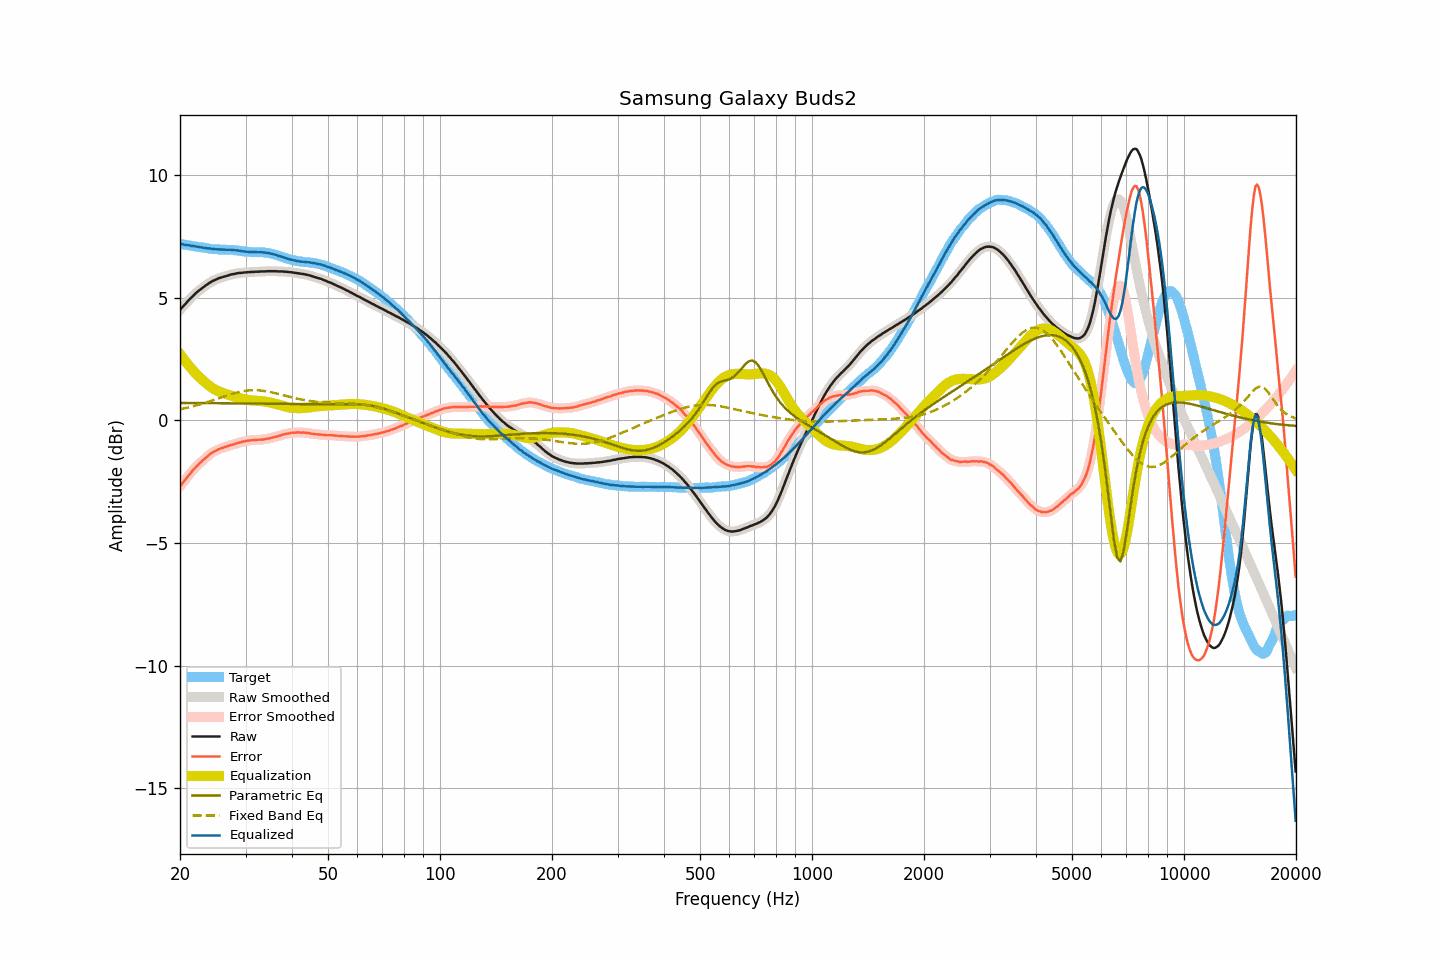

The file beside this chart, header and first rows:
frequency, raw, smoothed, error, error_smoothed, equalization, parametric_eq, fixed_band_eq, equalized_raw, equalized_smoothed, target
20.00, 4.50, 4.50, -2.69, -2.69, 2.70, 0.71, 0.45, 7.20, 7.20, 7.19
20.20, 4.58, 4.57, -2.60, -2.61, 2.61, 0.71, 0.46, 7.19, 7.18, 7.18
20.40, 4.65, 4.65, -2.52, -2.52, 2.52, 0.71, 0.48, 7.17, 7.17, 7.17
20.61, 4.72, 4.72, -2.44, -2.44, 2.44, 0.71, 0.49, 7.15, 7.15, 7.16
20.81, 4.79, 4.79, -2.36, -2.36, 2.35, 0.71, 0.51, 7.14, 7.14, 7.15
21.02, 4.87, 4.86, -2.27, -2.27, 2.27, 0.71, 0.52, 7.14, 7.14, 7.14
21.23, 4.94, 4.94, -2.19, -2.19, 2.19, 0.71, 0.54, 7.13, 7.13, 7.13
21.44, 5.00, 5.00, -2.12, -2.11, 2.11, 0.71, 0.55, 7.11, 7.12, 7.12
21.66, 5.07, 5.07, -2.04, -2.04, 2.04, 0.71, 0.57, 7.11, 7.10, 7.11
21.87, 5.13, 5.13, -1.97, -1.97, 1.97, 0.70, 0.59, 7.10, 7.10, 7.09
22.09, 5.19, 5.19, -1.89, -1.89, 1.90, 0.70, 0.61, 7.09, 7.09, 7.08
22.31, 5.25, 5.25, -1.82, -1.83, 1.83, 0.70, 0.62, 7.08, 7.08, 7.07
22.54, 5.30, 5.30, -1.76, -1.76, 1.77, 0.70, 0.64, 7.06, 7.06, 7.06
22.76, 5.35, 5.35, -1.70, -1.70, 1.70, 0.70, 0.66, 7.05, 7.05, 7.05
22.99, 5.40, 5.40, -1.65, -1.65, 1.64, 0.70, 0.68, 7.04, 7.04, 7.05
23.22, 5.45, 5.45, -1.59, -1.59, 1.58, 0.70, 0.70, 7.03, 7.03, 7.04
23.45, 5.50, 5.50, -1.53, -1.53, 1.53, 0.70, 0.72, 7.02, 7.02, 7.03
23.69, 5.54, 5.54, -1.48, -1.47, 1.47, 0.70, 0.74, 7.01, 7.01, 7.02
23.92, 5.59, 5.59, -1.41, -1.42, 1.42, 0.70, 0.76, 7.01, 7.01, 7.00
24.16, 5.63, 5.63, -1.36, -1.36, 1.37, 0.70, 0.79, 7.00, 7.00, 6.99
24.40, 5.67, 5.67, -1.31, -1.32, 1.32, 0.70, 0.81, 6.99, 6.99, 6.98
24.65, 5.70, 5.70, -1.28, -1.28, 1.28, 0.70, 0.83, 6.98, 6.98, 6.98
24.89, 5.73, 5.73, -1.25, -1.25, 1.24, 0.70, 0.85, 6.97, 6.98, 6.98
25.14, 5.76, 5.76, -1.22, -1.21, 1.21, 0.70, 0.87, 6.97, 6.97, 6.98
25.39, 5.79, 5.79, -1.18, -1.18, 1.18, 0.70, 0.90, 6.97, 6.97, 6.96
25.65, 5.81, 5.81, -1.15, -1.15, 1.16, 0.70, 0.92, 6.96, 6.96, 6.96
25.91, 5.83, 5.83, -1.13, -1.13, 1.13, 0.70, 0.94, 6.96, 6.96, 6.96
26.16, 5.85, 5.85, -1.11, -1.11, 1.11, 0.70, 0.96, 6.96, 6.96, 6.96
26.43, 5.87, 5.87, -1.09, -1.09, 1.09, 0.70, 0.99, 6.95, 6.95, 6.96
26.69, 5.89, 5.89, -1.07, -1.07, 1.06, 0.70, 1.01, 6.95, 6.95, 6.95
26.96, 5.91, 5.91, -1.04, -1.04, 1.04, 0.70, 1.03, 6.95, 6.95, 6.95
27.23, 5.93, 5.93, -1.02, -1.02, 1.02, 0.69, 1.05, 6.95, 6.95, 6.95
27.50, 5.95, 5.94, -1.00, -1.00, 1.00, 0.69, 1.07, 6.95, 6.95, 6.95
27.77, 5.96, 5.96, -0.99, -0.98, 0.98, 0.69, 1.09, 6.94, 6.94, 6.95
28.05, 5.97, 5.97, -0.96, -0.96, 0.96, 0.69, 1.11, 6.93, 6.93, 6.93
28.33, 5.99, 5.99, -0.94, -0.94, 0.94, 0.69, 1.13, 6.93, 6.93, 6.93
28.62, 6.00, 6.00, -0.92, -0.92, 0.92, 0.69, 1.14, 6.92, 6.92, 6.92
28.90, 6.01, 6.01, -0.91, -0.91, 0.91, 0.69, 1.16, 6.91, 6.91, 6.91
29.19, 6.01, 6.01, -0.89, -0.89, 0.89, 0.69, 1.17, 6.90, 6.90, 6.90
29.48, 6.02, 6.02, -0.87, -0.87, 0.87, 0.69, 1.19, 6.89, 6.89, 6.89
29.78, 6.03, 6.02, -0.86, -0.86, 0.86, 0.69, 1.20, 6.89, 6.88, 6.89
30.08, 6.03, 6.03, -0.84, -0.84, 0.85, 0.69, 1.21, 6.87, 6.88, 6.87
30.38, 6.04, 6.04, -0.83, -0.83, 0.83, 0.69, 1.21, 6.87, 6.87, 6.87
30.68, 6.04, 6.04, -0.83, -0.82, 0.82, 0.69, 1.22, 6.86, 6.87, 6.87
30.99, 6.05, 6.04, -0.81, -0.82, 0.82, 0.69, 1.23, 6.87, 6.86, 6.86
31.30, 6.05, 6.05, -0.81, -0.81, 0.81, 0.69, 1.23, 6.86, 6.86, 6.86
31.61, 6.05, 6.05, -0.81, -0.80, 0.81, 0.68, 1.23, 6.85, 6.86, 6.85
31.93, 6.06, 6.05, -0.80, -0.80, 0.80, 0.68, 1.23, 6.86, 6.86, 6.86
32.24, 6.06, 6.06, -0.80, -0.80, 0.80, 0.68, 1.23, 6.86, 6.86, 6.86
32.57, 6.06, 6.06, -0.79, -0.79, 0.79, 0.68, 1.22, 6.85, 6.86, 6.85
32.89, 6.07, 6.06, -0.79, -0.79, 0.79, 0.68, 1.22, 6.86, 6.85, 6.86
33.22, 6.07, 6.07, -0.78, -0.78, 0.78, 0.68, 1.21, 6.85, 6.85, 6.85
33.55, 6.07, 6.07, -0.78, -0.78, 0.77, 0.68, 1.20, 6.84, 6.84, 6.85
33.89, 6.07, 6.07, -0.76, -0.76, 0.76, 0.68, 1.19, 6.83, 6.84, 6.83
34.23, 6.08, 6.07, -0.75, -0.75, 0.75, 0.68, 1.18, 6.83, 6.83, 6.83
34.57, 6.08, 6.08, -0.74, -0.74, 0.74, 0.68, 1.17, 6.82, 6.82, 6.82
34.92, 6.08, 6.08, -0.73, -0.73, 0.73, 0.68, 1.15, 6.81, 6.81, 6.81
35.27, 6.08, 6.08, -0.71, -0.71, 0.71, 0.68, 1.14, 6.79, 6.79, 6.79
35.62, 6.08, 6.08, -0.70, -0.70, 0.70, 0.68, 1.12, 6.77, 6.78, 6.77
35.97, 6.08, 6.08, -0.68, -0.68, 0.68, 0.67, 1.11, 6.76, 6.76, 6.76
... 635 more rows
